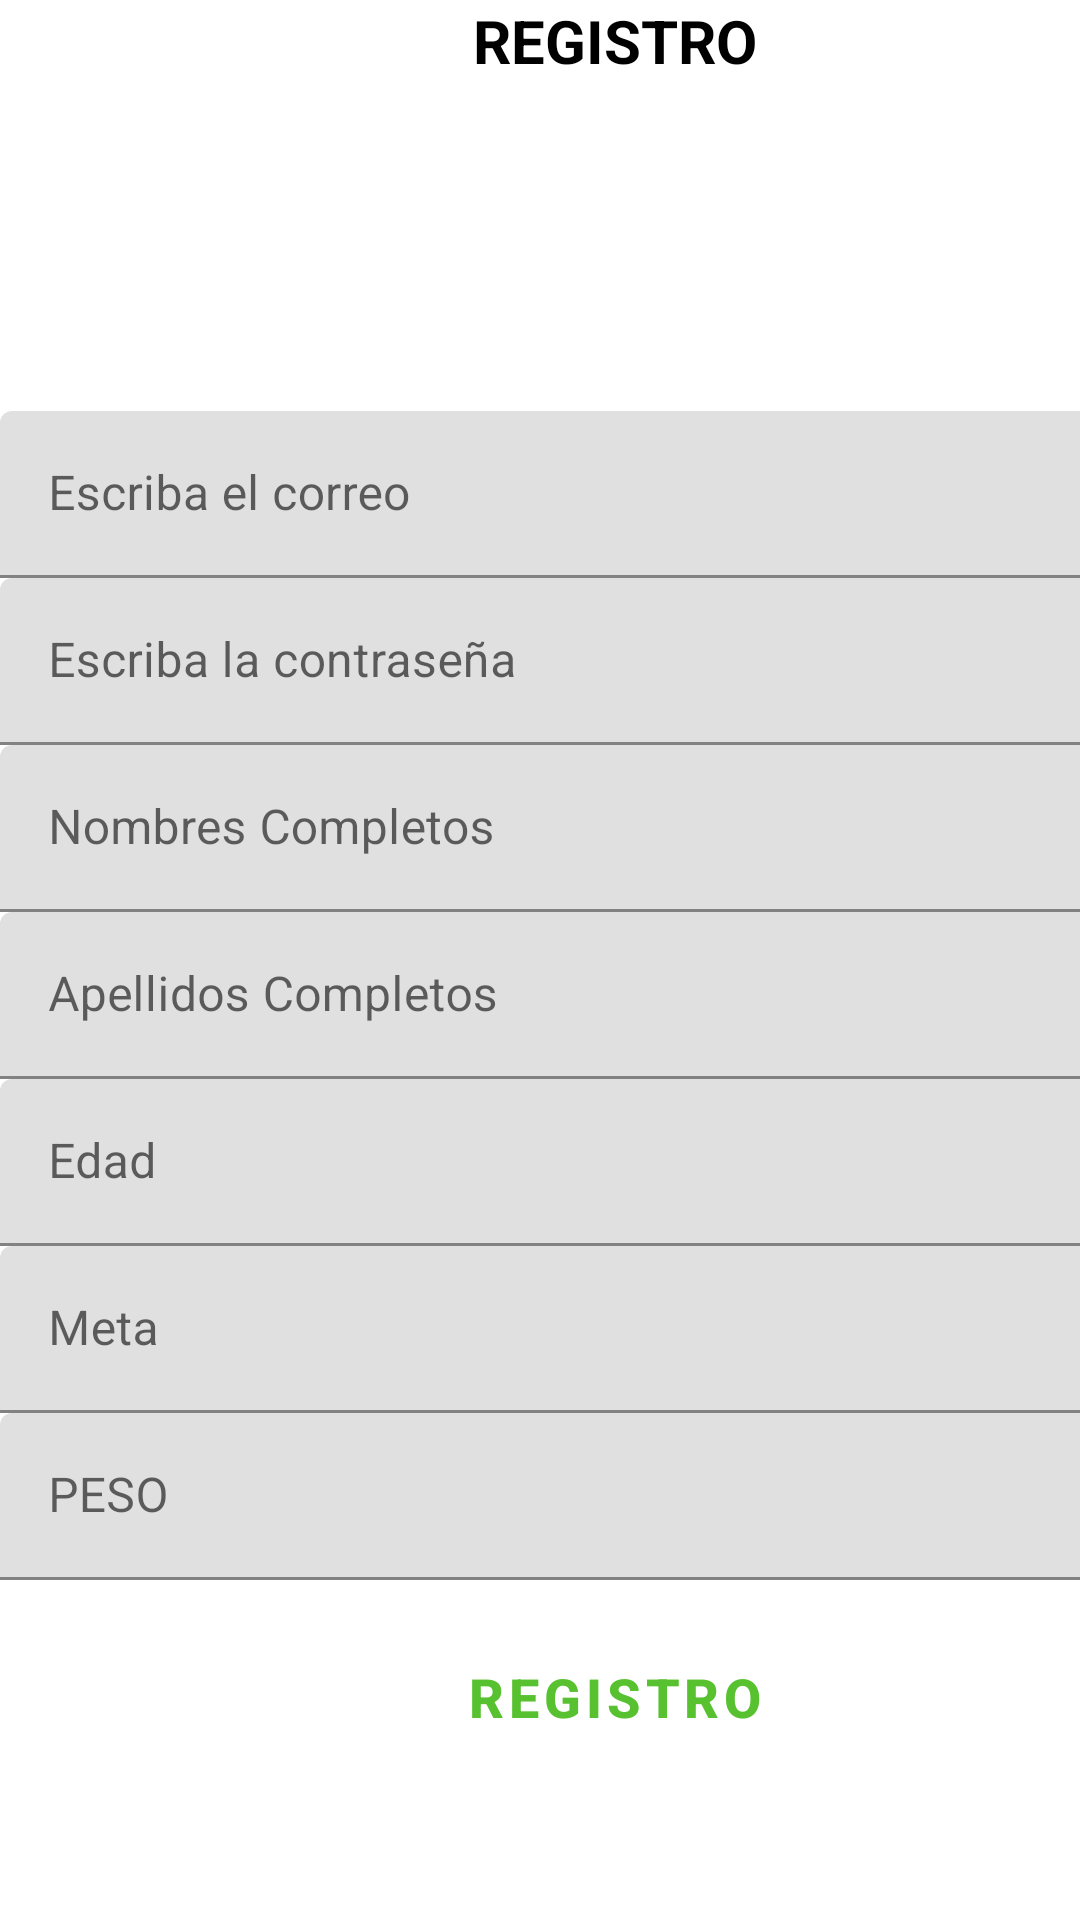

The Android layout XML behind this screen, and the referenced resources:
<!-- AndroidManifest.xml: application theme Theme.Fittapp -->
<!-- res/layout/activity_registro.xml -->
<?xml version="1.0" encoding="utf-8"?>
<androidx.constraintlayout.widget.ConstraintLayout xmlns:android="http://schemas.android.com/apk/res/android"
    xmlns:app="http://schemas.android.com/apk/res-auto"
    xmlns:tools="http://schemas.android.com/tools" android:layout_height="wrap_content"
    android:layout_width="wrap_content">

    <ScrollView
        android:id="@+id/scrollView2"
        android:layout_width="410dp"
        android:layout_height="691dp"
        android:background="#fff"
        app:layout_constraintStart_toStartOf="parent"
        app:layout_constraintTop_toTopOf="parent"
        tools:context=".Registro">

        <androidx.appcompat.widget.LinearLayoutCompat
            android:layout_width="match_parent"
            android:layout_height="wrap_content"
            android:orientation="vertical">

            <TextView
                android:layout_width="match_parent"
                android:layout_height="wrap_content"
                android:gravity="center"
                android:text="@string/registro"
                android:textColor="#000"
                android:textSize="20sp"
                android:textStyle="bold" />

            <androidx.appcompat.widget.AppCompatImageView
                android:layout_width="100dp"
                android:layout_height="100dp"
                android:layout_gravity="center"
                android:layout_marginTop="10dp"
                android:src="@drawable/logoreee" />

            <com.google.android.material.textfield.TextInputLayout
                android:layout_width="match_parent"
                android:layout_height="wrap_content">

                <EditText
                    android:id="@+id/correo"
                    android:layout_width="match_parent"
                    android:layout_height="wrap_content"
                    android:hint="@string/correo" />
            </com.google.android.material.textfield.TextInputLayout>

            <com.google.android.material.textfield.TextInputLayout
                android:layout_width="match_parent"
                android:layout_height="wrap_content">

                <EditText
                    android:id="@+id/contrasena"
                    android:layout_width="match_parent"
                    android:layout_height="wrap_content"
                    android:hint="@string/contrasena" />
            </com.google.android.material.textfield.TextInputLayout>

            <com.google.android.material.textfield.TextInputLayout
                android:layout_width="match_parent"
                android:layout_height="wrap_content">

                <EditText
                    android:id="@+id/nombres"
                    android:layout_width="match_parent"
                    android:layout_height="wrap_content"
                    android:hint="@string/nombres" />
            </com.google.android.material.textfield.TextInputLayout>

            <com.google.android.material.textfield.TextInputLayout
                android:layout_width="match_parent"
                android:layout_height="wrap_content">

                <EditText
                    android:id="@+id/apellidos"
                    android:layout_width="match_parent"
                    android:layout_height="wrap_content"
                    android:hint="@string/apellidos" />
            </com.google.android.material.textfield.TextInputLayout>

            <com.google.android.material.textfield.TextInputLayout
                android:layout_width="match_parent"
                android:layout_height="wrap_content">

                <EditText
                    android:id="@+id/edad"
                    android:layout_width="match_parent"
                    android:layout_height="wrap_content"
                    android:hint="@string/Edad" />
            </com.google.android.material.textfield.TextInputLayout>

            <com.google.android.material.textfield.TextInputLayout
                android:layout_width="match_parent"
                android:layout_height="wrap_content">

                <EditText
                    android:id="@+id/meta"
                    android:layout_width="match_parent"
                    android:layout_height="wrap_content"
                    android:hint="@string/Motivo" />
            </com.google.android.material.textfield.TextInputLayout>
            <com.google.android.material.textfield.TextInputLayout
                android:layout_width="match_parent"
                android:layout_height="wrap_content">

                <EditText
                    android:id="@+id/peso"
                    android:layout_width="match_parent"
                    android:layout_height="wrap_content"
                    android:hint="@string/peso" />
            </com.google.android.material.textfield.TextInputLayout>

            <Button
                android:id="@+id/btregistro"
                android:layout_width="150dp"
                android:layout_height="wrap_content"
                style="?attr/materialButtonOutlinedStyle"
                android:strokeColor="@color/black"
                android:gravity="center"
                android:layout_gravity="center"
                android:textColor="#57C130"
                android:textSize="18dp"
                android:textStyle="bold"
                app:strokeColor="#57C130"
                app:strokeWidth="3dp"
                android:layout_marginTop="15dp"
                android:text="@string/registro" />

        </androidx.appcompat.widget.LinearLayoutCompat>


    </ScrollView>
</androidx.constraintlayout.widget.ConstraintLayout>
<!-- resources referenced by this layout -->
<resources>
  <color name="black">#FF000000</color>
  <string name="Edad">Edad</string>
  <string name="Motivo">Meta</string>
  <string name="apellidos">Apellidos Completos</string>
  <string name="contrasena">Escriba la contraseña</string>
  <string name="correo">Escriba el correo</string>
  <string name="nombres">Nombres Completos</string>
  <string name="peso">PESO</string>
  <string name="registro">REGISTRO</string>
  <style name="Theme.Fittapp" parent="Theme.MaterialComponents.DayNight.DarkActionBar">
          
          <item name="colorPrimary">@color/VerdeMain</item>
          <item name="colorPrimaryVariant">@color/VerdeMain</item>
          <item name="colorOnPrimary">@color/white</item>
          
          <item name="colorSecondary">@color/teal_200</item>
          <item name="colorSecondaryVariant">@color/teal_700</item>
          <item name="colorOnSecondary">@color/black</item>
          
          <item name="android:statusBarColor" tools:targetApi="l">?attr/colorPrimaryVariant</item>
          
      </style>
  <color name="VerdeMain">#57C130</color>
  <color name="white">#FFFFFFFF</color>
  <color name="teal_200">#FF03DAC5</color>
  <color name="teal_700">#FF018786</color>
</resources>
